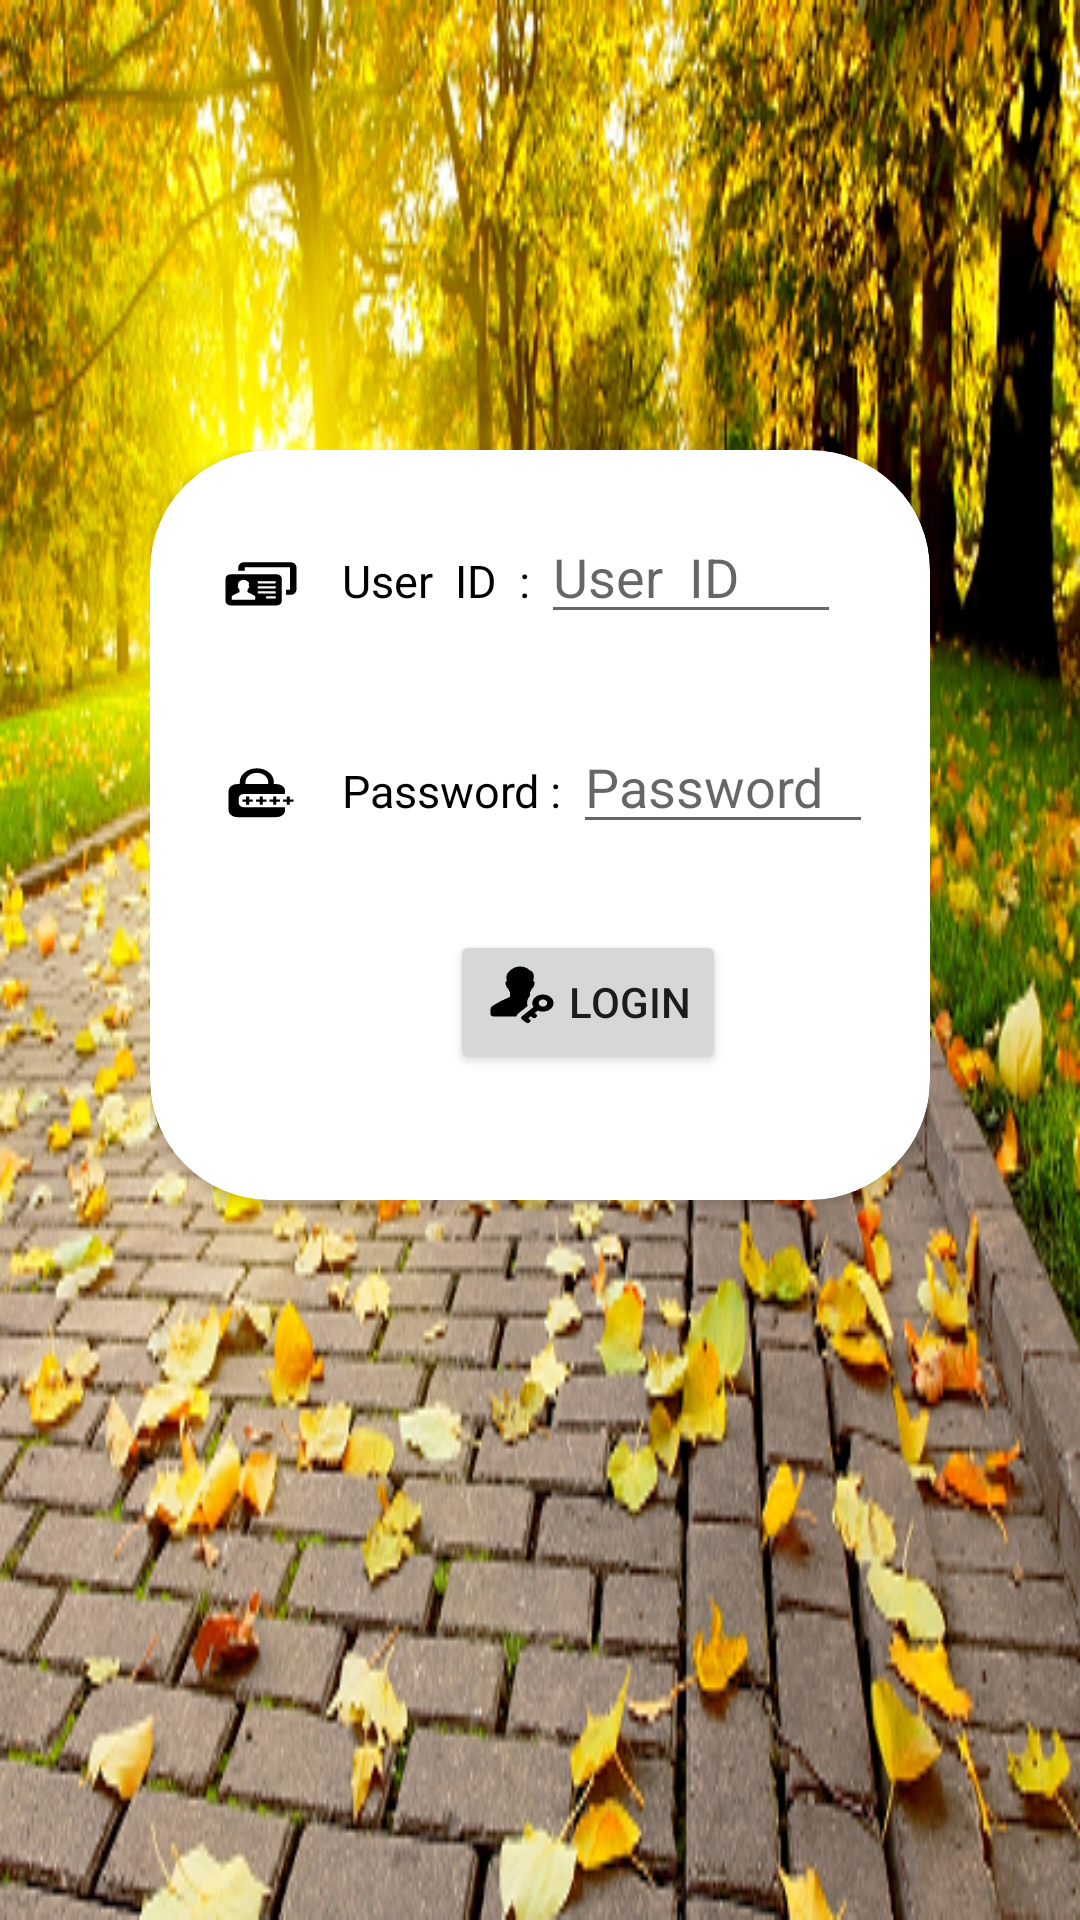

Reconstruct the res/layout file that produces this screen, plus the resources it refers to.
<!-- AndroidManifest.xml: application theme AppTheme -->
<!-- res/layout/activity_loginpage.xml -->
<?xml version="1.0" encoding="utf-8"?>
<android.support.constraint.ConstraintLayout xmlns:android="http://schemas.android.com/apk/res/android"
    xmlns:card_view="http://schemas.android.com/apk/res-auto"
    xmlns:tools="http://schemas.android.com/tools"
    android:layout_width="match_parent"
    android:layout_height="match_parent"
    android:background="@drawable/nature"
    android:padding="50dp"

    tools:context="cal_on.rtms.Loginpage">
<LinearLayout
    android:layout_width="match_parent"
    android:layout_height="match_parent"
    android:layout_marginTop="100dp">

    <android.support.v7.widget.CardView
        android:layout_width="match_parent"
        android:layout_height="250dp"
        android:elevation="100dp"
        android:padding="40dp"

        card_view:cardCornerRadius="40dp">

        <LinearLayout
            android:layout_width="match_parent"
            android:layout_height="match_parent"
            android:orientation="horizontal">
<ImageView
    android:layout_width="wrap_content"
    android:layout_height="wrap_content"
    android:layout_marginTop="35dp"
    android:layout_marginLeft="25dp"
    android:src="@drawable/ic_noun_676475_cc"/>
            <TextView
                android:layout_width="wrap_content"
                android:layout_height="wrap_content"
                android:layout_marginLeft="15dp"
                android:layout_marginTop="20dp"
                android:text="User  ID  : "
                android:textColor="#000000"
                android:textSize="15dp" />

            <EditText
                android:id="@+id/tetx"
                android:layout_width="100dp"
                android:layout_height="wrap_content"
                android:layout_marginTop="20dp"
                android:inputType="text"
                android:hint="User  ID " />


        </LinearLayout>

        <LinearLayout
            android:layout_width="match_parent"
            android:layout_height="match_parent"
            android:layout_marginTop="90dp"
            android:orientation="horizontal">

            <ImageView
                android:layout_width="wrap_content"
                android:layout_height="wrap_content"
                android:layout_marginLeft="25dp"
                android:layout_marginTop="15dp"
                android:src="@drawable/ic_noun_183505_cc"/>



            <TextView
                android:layout_width="wrap_content"
                android:layout_height="wrap_content"
                android:layout_marginLeft="15dp"
                android:text="Password : "
                android:textColor="#000000"
                android:textSize="15dp" />

            <EditText
                android:id="@+id/second"
                android:layout_width="100dp"
                android:layout_height="wrap_content"
                android:inputType="textPassword"
                android:textStyle="normal"
                android:hint="Password" />

        </LinearLayout>

        <LinearLayout
            android:layout_width="match_parent"
            android:layout_height="match_parent"
            android:layout_marginTop="60dp"
            android:orientation="horizontal">

            <Button
                android:id="@+id/add"
                android:layout_width="wrap_content"
                android:layout_height="wrap_content"
                android:layout_marginLeft="100dp"
                android:drawableLeft="@drawable/ic_noun_831863_cc"
                android:layout_marginTop="100dp"
                android:text=" Login" />

        </LinearLayout>

    </android.support.v7.widget.CardView>
</LinearLayout>

</android.support.constraint.ConstraintLayout>
<!-- resources referenced by this layout -->
<resources>
  <!-- drawable ic_noun_183505_cc (drawable) -->
  <vector android:height="24dp" android:viewportHeight="125.0"
      android:viewportWidth="100.0" android:width="24dp" xmlns:android="http://schemas.android.com/apk/res/android">
      <path android:fillColor="#FF000000" android:pathData="M71.47,33.13h-3.61v-3.72c0,-13.04 -10.61,-23.65 -23.65,-23.65s-23.65,10.61 -23.65,23.65v3.72h-3.61c-6.56,0 -11.94,5.37 -11.94,11.94v33.5c0,6.56 5.37,11.94 11.94,11.94H71.47c6.56,0 11.94,-5.37 11.94,-11.94V73.2H25.92c-3.67,0 -6.68,-3.01 -6.68,-6.68v-9.42c0,-3.67 3.01,-6.68 6.68,-6.68h57.48v-5.36C83.4,38.5 78.03,33.13 71.47,33.13zM28.44,29.4c0,-8.71 7.06,-15.77 15.77,-15.77c8.71,0 15.77,7.06 15.77,15.77v3.72H28.44V29.4z"/>
      <path android:fillColor="#FF000000" android:pathData="M33.53,69.18l0,-5.17l5.17,0l0,-4.19l-5.17,0l0,-5.17l-4.19,0l0,5.17l-5.17,0l0,4.19l5.17,0l0,5.17z"/>
      <path android:fillColor="#FF000000" android:pathData="M52.3,69.18l0,-5.17l5.17,0l0,-4.19l-5.17,0l0,-5.17l-4.19,0l0,5.17l-5.17,0l0,4.19l5.17,0l0,5.17z"/>
      <path android:fillColor="#FF000000" android:pathData="M71.06,69.18l0,-5.17l5.17,0l0,-4.19l-5.17,0l0,-5.17l-4.19,0l0,5.17l-5.17,0l0,4.19l5.17,0l0,5.17z"/>
      <path android:fillColor="#FF000000" android:pathData="M89.83,59.81l0,-5.17l-4.19,0l0,5.17l-5.17,0l0,4.19l5.17,0l0,5.17l4.19,0l0,-5.17l5.17,0l0,-4.19z"/>
  </vector>
  <!-- drawable ic_noun_831863_cc (drawable) -->
  <vector android:height="24dp" android:viewportHeight="125.0"
      android:viewportWidth="100.0" android:width="24dp" xmlns:android="http://schemas.android.com/apk/res/android">
      <path android:fillColor="#FF000000" android:pathData="M11,87.58A4.88,4.88 0,0 1,6.11 82.7v-7a8.47,8.47 0,0 1,3.08 -6.58A132.86,132.86 0,0 1,33.14 53.74a0.33,0.33 0,0 0,0.18 -0.3v-7.8a19,19 0,0 1,-2.27 -6.1c-1.22,-0.38 -2.31,-2.35 -3.34,-6 -0.94,-3.33 -1,-5.49 0,-6.6a2.17,2.17 0,0 1,1.5 -0.76,16.78 16.78,0 0,1 -0.5,-2v0a18,18 0,0 1,0 -8.13,17.72 17.72,0 0,1 4.77,-8.37A22.76,22.76 0,0 1,37.83 4a17.21,17.21 0,0 1,4.28 -2.19A14.34,14.34 0,0 1,46 1.07a16.14,16.14 0,0 1,9.81 2.08,12.64 12.64,0 0,1 4.71,4.31 6,6 0,0 1,3.55 2.28c2.26,2.87 2.84,7.73 1.73,14.44a16.68,16.68 0,0 1,-0.5 2,2.16 2.16,0 0,1 1.5,0.76c0.92,1.11 0.91,3.27 0,6.6 -1,3.64 -2.13,5.61 -3.35,6a18.71,18.71 0,0 1,-2.26 6v6a21.71,21.71 0,0 0,-3.45 17.94L45,82.26a10.79,10.79 0,0 0,-2.91 5.32ZM89.56,53.78A14.89,14.89 0,0 1,71.91 77.39L67.6,81.7l1.86,1.86A3.86,3.86 0,1 1,64 89l-1.86,-1.86 -3.38,3.38 1.86,1.86a3.86,3.86 0,0 1,-5.47 5.47L53.3,96l-2.77,-2.77L50,92.68a3.87,3.87 0,0 1,0 -5.47l15.9,-15.9A14.89,14.89 0,0 1,89.54 53.78ZM83.29,60a6,6 0,1 0,0 8.56A6,6 0,0 0,83.29 60Z"/>
  </vector>
  <style name="AppTheme" parent="Theme.AppCompat.Light.DarkActionBar">
          
          <item name="colorPrimary">@color/colorPrimary</item>
          <item name="colorPrimaryDark">@color/colorPrimaryDark</item>
          <item name="colorAccent">@color/colorAccent</item>
      </style>
  <color name="colorPrimary">#281564</color>
  <color name="colorPrimaryDark">#281564</color>
  <color name="colorAccent">#FA0526</color>
</resources>
